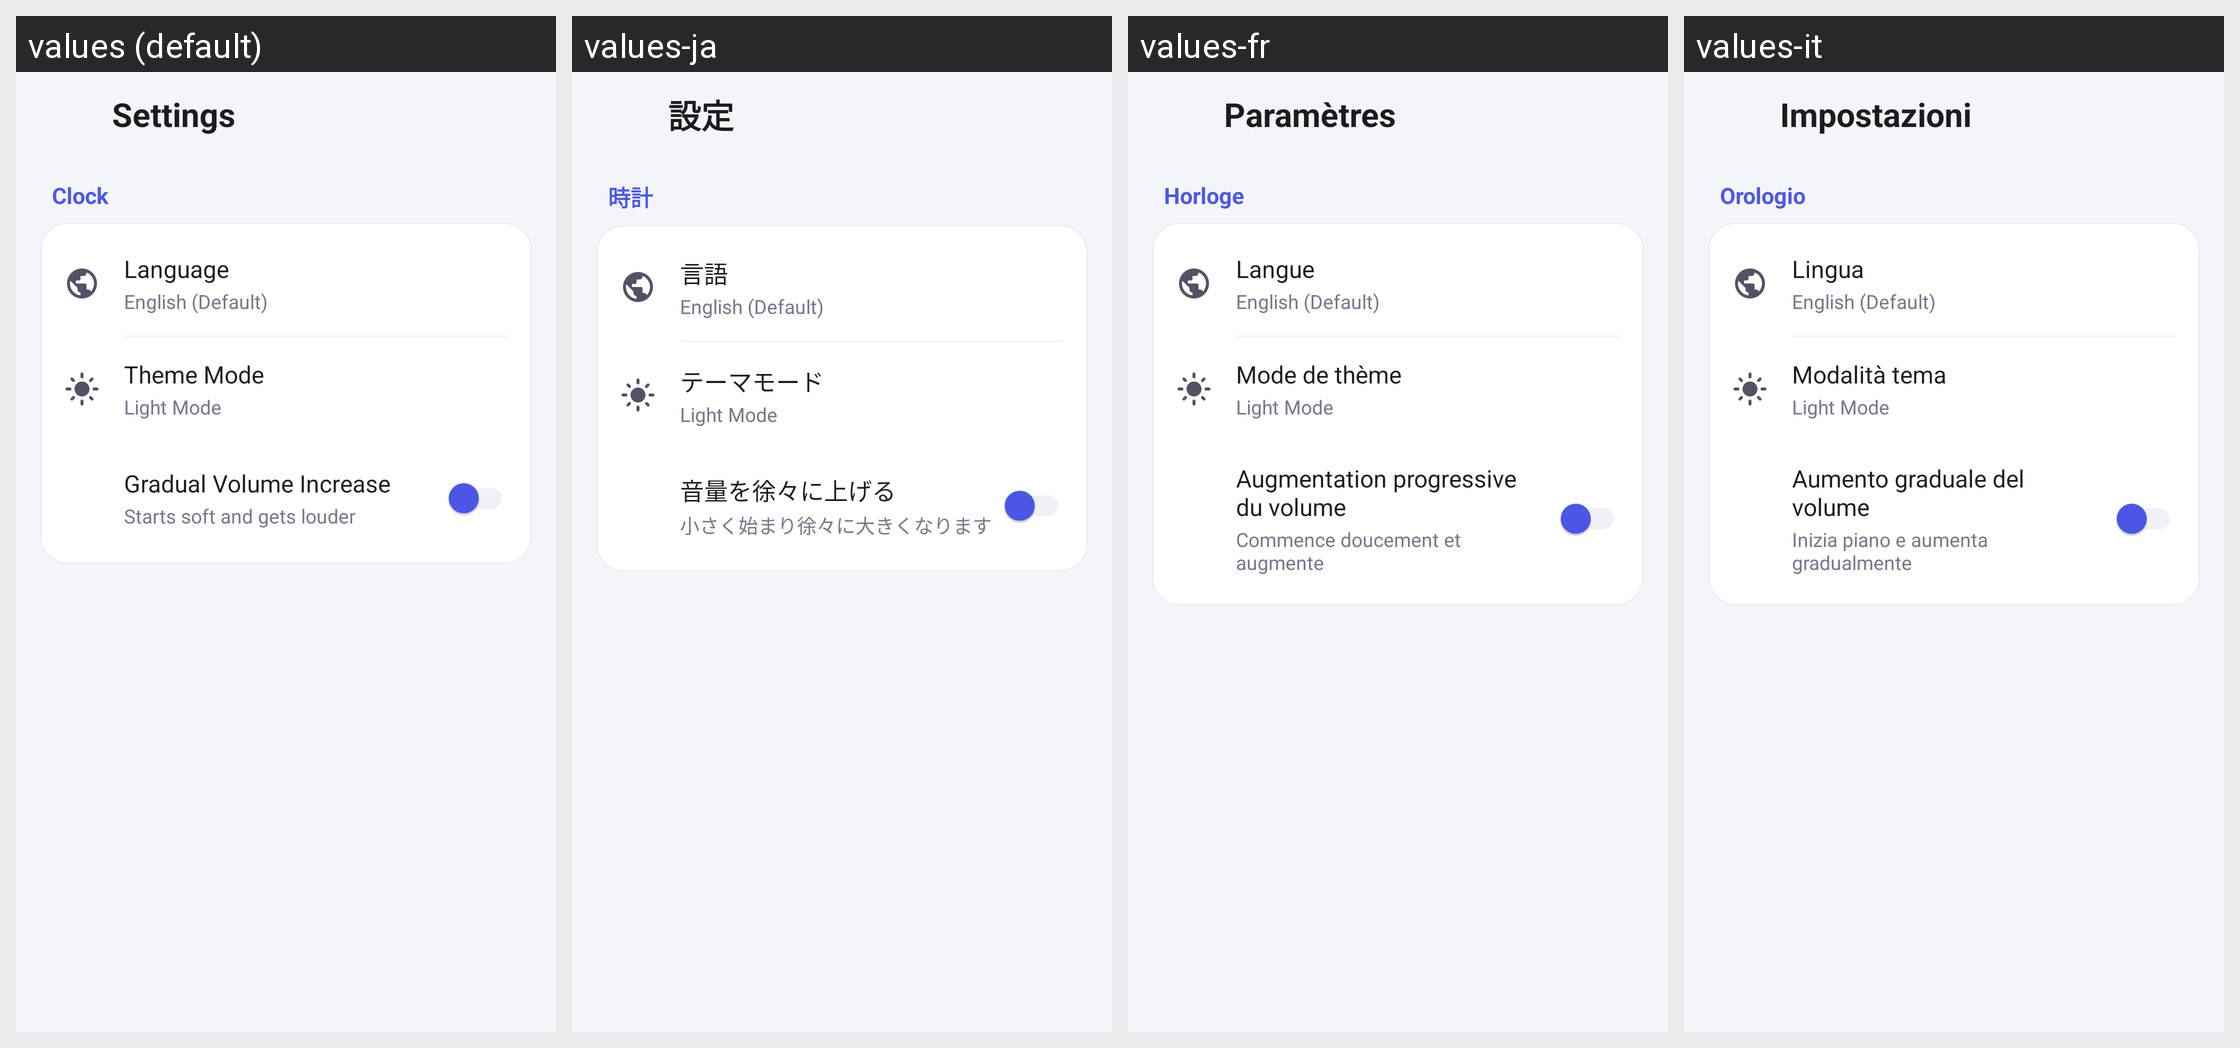

The same Android screen rendered under several of its app's locales, left to right. List the strings drawn on it with the default value and each locale's translation.
Android screen res/layout/activity_settings.xml rendered under 4 locales, left to right: values (default), values-ja, values-fr, values-it. Device: Nexus 5 (rendered at 1080×1920; each locale shown at half size, 540×960, under a caption strip naming it); theme Theme.AlarmClock.
Other locales in the repository, not shown: values-ar, values-de, values-es, values-hi, values-in, values-ko, values-nl, values-pt, values-vi.
Strings drawn on this screen, with the default value and each locale's value (text and hints the layout hard-codes, and strings that could not be matched under every locale, appear in the picture but are not listed):

title_settings
  values: Settings
  values-ja: 設定
  values-fr: Paramètres
  values-it: Impostazioni

section_clock
  values: Clock
  values-ja: 時計
  values-fr: Horloge
  values-it: Orologio

setting_language
  values: Language
  values-ja: 言語
  values-fr: Langue
  values-it: Lingua

setting_theme_mode
  values: Theme Mode
  values-ja: テーマモード
  values-fr: Mode de thème
  values-it: Modalità tema

setting_gradual_volume
  values: Gradual Volume Increase
  values-ja: 音量を徐々に上げる
  values-fr: Augmentation progressive du volume
  values-it: Aumento graduale del volume

setting_gradual_volume_sub
  values: Starts soft and gets louder
  values-ja: 小さく始まり徐々に大きくなります
  values-fr: Commence doucement et augmente
  values-it: Inizia piano e aumenta gradualmente
